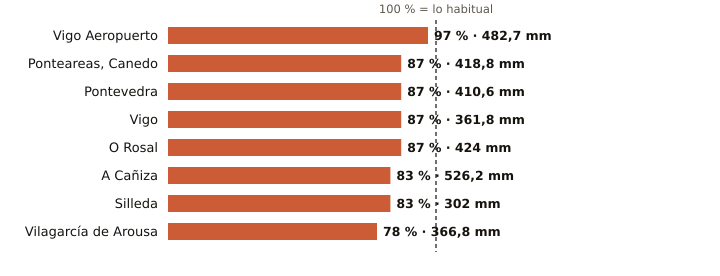

The data file committed next to this chart (first rows):
estacion, provincia, indicativo, mm_otono, referencia_mm, pct, periodo_referencia, hasta, hora
Vigo Aeropuerto, Pontevedra, 1495, 482.7, 496.2, 97, 1991-2020, 2026-11-24, 15
Ponteareas, Canedo, Pontevedra, 1723X, 418.8, 481.4, 87, 2004-2025, 2026-11-24, 14
Pontevedra, Pontevedra, 1484C, 410.6, 471.9, 87, 1991-2020, 2026-11-24, 15
Vigo, Pontevedra, 1496X, 361.8, 415.3, 87, 2004-2025, 2026-11-24, 15
O Rosal, Pontevedra, 1730E, 424.0, 485.8, 87, 1991-2020, 2026-11-24, 11
A Cañiza, Pontevedra, 1719, 526.2, 632.1, 83, 2002-2025, 2026-11-24, 13
Silleda, Pontevedra, 1466A, 302.0, 364.2, 83, 1991-2025, 2026-11-24, 13
Vilagarcía de Arousa, Pontevedra, 1477V, 366.8, 471.3, 78, 2009-2025, 2026-11-24, 11
